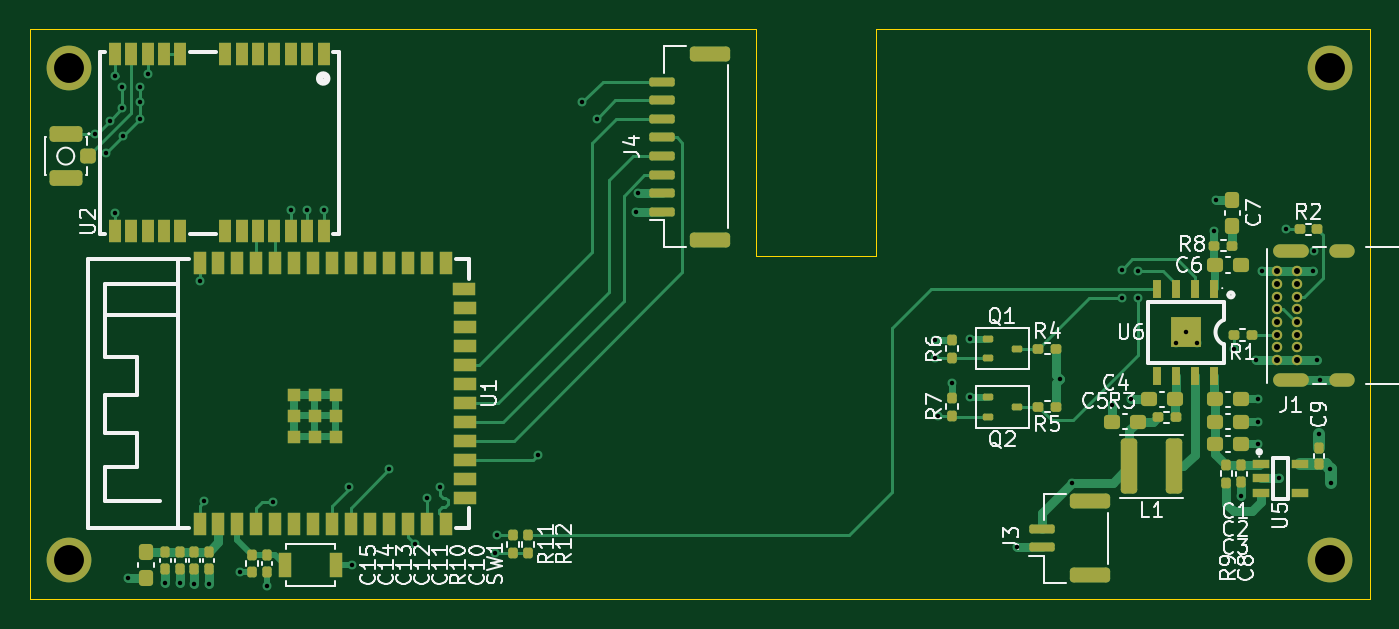
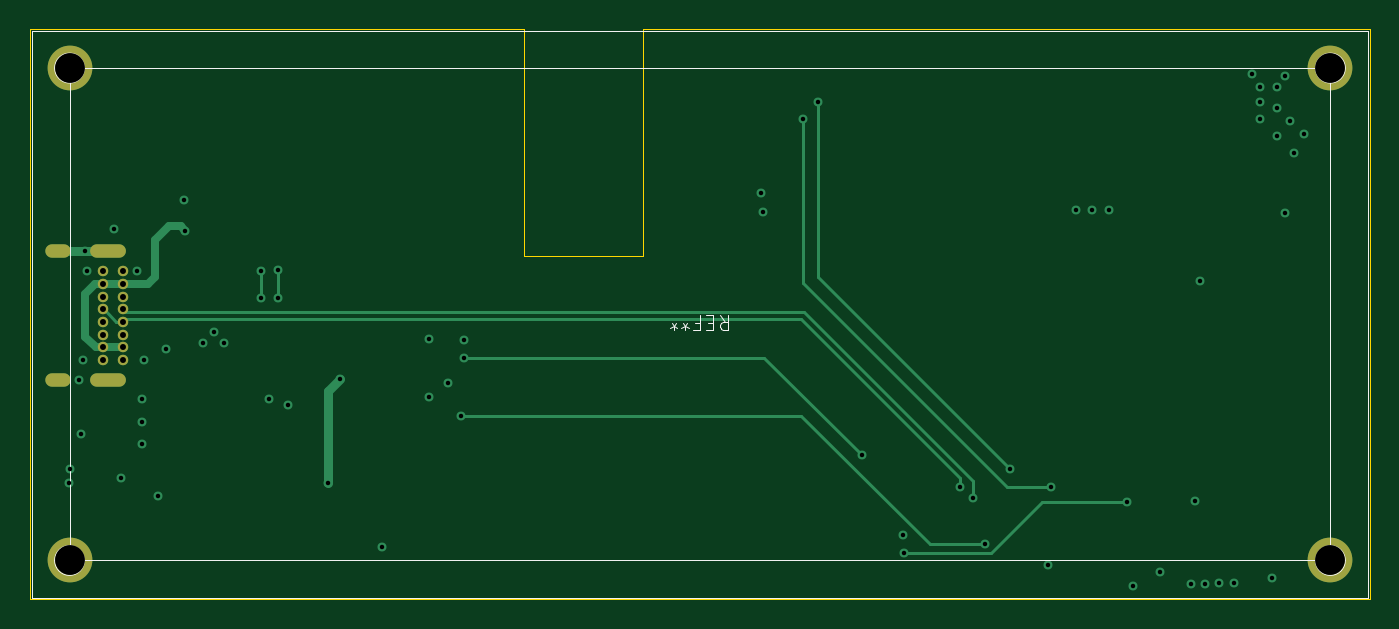
Circuit board: 13 layer files. Board 89.8 x 38.2 mm.
- bottom_copper: strav chan-B_Cu.gbr (6980 bytes)
- bottom_mask: strav chan-B_Mask.gbr (1288 bytes)
- paste: strav chan-B_Paste.gbr (470 bytes)
- bottom_silk: strav chan-B_Silkscreen.gbr (2901 bytes)
- outline: strav chan-Edge_Cuts.gbr (923 bytes)
- top_copper: strav chan-F_Cu.gbr (33605 bytes)
- top_mask: strav chan-F_Mask.gbr (9109 bytes)
- paste: strav chan-F_Paste.gbr (8291 bytes)
- top_silk: strav chan-F_Silkscreen.gbr (61022 bytes)
- inner_copper: strav chan-In1_Cu.gbr (68814 bytes)
- inner_copper: strav chan-In2_Cu.gbr (94223 bytes)
- drill: strav chan-NPTH.drl (405 bytes)
- drill: strav chan-PTH.drl (2106 bytes)

=== bottom_copper: strav chan-B_Cu.gbr (6980 bytes, source omitted) ===
=== bottom_mask: strav chan-B_Mask.gbr ===
%TF.GenerationSoftware,KiCad,Pcbnew,10.0.3*%
%TF.CreationDate,2026-11-19T12:35:39+08:00*%
%TF.ProjectId,strav chan,73747261-7620-4636-9861-6e2e6b696361,rev?*%
%TF.SameCoordinates,Original*%
%TF.FileFunction,Soldermask,Bot*%
%TF.FilePolarity,Negative*%
%FSLAX46Y46*%
G04 Gerber Fmt 4.6, Leading zero omitted, Abs format (unit mm)*
G04 Created by KiCad (PCBNEW 10.0.3) date 2026-11-19 12:35:39*
%MOMM*%
%LPD*%
G01*
G04 APERTURE LIST*
%ADD10C,0.700000*%
%ADD11O,2.400000X0.900000*%
%ADD12O,1.700000X0.900000*%
%ADD13C,3.000000*%
G04 APERTURE END LIST*
D10*
%TO.C,J1*%
X194075000Y-98975000D03*
X194075000Y-98125000D03*
X194075000Y-97275000D03*
X194075000Y-96425000D03*
X194075000Y-95575000D03*
X194075000Y-94725000D03*
X194075000Y-93875000D03*
X194075000Y-93025000D03*
X195425000Y-93025000D03*
X195425000Y-93875000D03*
X195425000Y-94725000D03*
X195425000Y-95575000D03*
X195425000Y-96425000D03*
X195425000Y-97275000D03*
X195425000Y-98125000D03*
X195425000Y-98975000D03*
D11*
X195055000Y-100325000D03*
D12*
X198435000Y-100325000D03*
D11*
X195055000Y-91675000D03*
D12*
X198435000Y-91675000D03*
%TD*%
D13*
%TO.C,REF\u002A\u002A*%
X113150000Y-79400000D03*
X113150000Y-112400000D03*
X197650000Y-79400000D03*
X197650000Y-112400000D03*
%TD*%
M02*

=== paste: strav chan-B_Paste.gbr ===
%TF.GenerationSoftware,KiCad,Pcbnew,10.0.3*%
%TF.CreationDate,2026-11-19T12:35:38+08:00*%
%TF.ProjectId,strav chan,73747261-7620-4636-9861-6e2e6b696361,rev?*%
%TF.SameCoordinates,Original*%
%TF.FileFunction,Paste,Bot*%
%TF.FilePolarity,Positive*%
%FSLAX46Y46*%
G04 Gerber Fmt 4.6, Leading zero omitted, Abs format (unit mm)*
G04 Created by KiCad (PCBNEW 10.0.3) date 2026-11-19 12:35:38*
%MOMM*%
%LPD*%
G01*
G04 APERTURE LIST*
G04 APERTURE END LIST*
M02*

=== bottom_silk: strav chan-B_Silkscreen.gbr ===
%TF.GenerationSoftware,KiCad,Pcbnew,10.0.3*%
%TF.CreationDate,2026-11-19T12:35:39+08:00*%
%TF.ProjectId,strav chan,73747261-7620-4636-9861-6e2e6b696361,rev?*%
%TF.SameCoordinates,Original*%
%TF.FileFunction,Legend,Bot*%
%TF.FilePolarity,Positive*%
%FSLAX46Y46*%
G04 Gerber Fmt 4.6, Leading zero omitted, Abs format (unit mm)*
G04 Created by KiCad (PCBNEW 10.0.3) date 2026-11-19 12:35:39*
%MOMM*%
%LPD*%
G01*
G04 APERTURE LIST*
%ADD10C,0.100000*%
G04 APERTURE END LIST*
D10*
X154066666Y-95942580D02*
X153733333Y-96418771D01*
X153495238Y-95942580D02*
X153495238Y-96942580D01*
X153495238Y-96942580D02*
X153876190Y-96942580D01*
X153876190Y-96942580D02*
X153971428Y-96894961D01*
X153971428Y-96894961D02*
X154019047Y-96847342D01*
X154019047Y-96847342D02*
X154066666Y-96752104D01*
X154066666Y-96752104D02*
X154066666Y-96609247D01*
X154066666Y-96609247D02*
X154019047Y-96514009D01*
X154019047Y-96514009D02*
X153971428Y-96466390D01*
X153971428Y-96466390D02*
X153876190Y-96418771D01*
X153876190Y-96418771D02*
X153495238Y-96418771D01*
X154495238Y-96466390D02*
X154828571Y-96466390D01*
X154971428Y-95942580D02*
X154495238Y-95942580D01*
X154495238Y-95942580D02*
X154495238Y-96942580D01*
X154495238Y-96942580D02*
X154971428Y-96942580D01*
X155733333Y-96466390D02*
X155400000Y-96466390D01*
X155400000Y-95942580D02*
X155400000Y-96942580D01*
X155400000Y-96942580D02*
X155876190Y-96942580D01*
X156400000Y-96942580D02*
X156400000Y-96704485D01*
X156161905Y-96799723D02*
X156400000Y-96704485D01*
X156400000Y-96704485D02*
X156638095Y-96799723D01*
X156257143Y-96514009D02*
X156400000Y-96704485D01*
X156400000Y-96704485D02*
X156542857Y-96514009D01*
X157161905Y-96942580D02*
X157161905Y-96704485D01*
X156923810Y-96799723D02*
X157161905Y-96704485D01*
X157161905Y-96704485D02*
X157400000Y-96799723D01*
X157019048Y-96514009D02*
X157161905Y-96704485D01*
X157161905Y-96704485D02*
X157304762Y-96514009D01*
%TO.C,REF\u002A\u002A*%
X110650000Y-76900000D02*
X200150000Y-76900000D01*
X200150000Y-114900000D01*
X110650000Y-114900000D01*
X110650000Y-76900000D01*
X113150000Y-79400000D02*
X197650000Y-79400000D01*
X197650000Y-112400000D01*
X113150000Y-112400000D01*
X113150000Y-79400000D01*
X114150000Y-79400000D02*
G75*
G02*
X112150000Y-79400000I-1000000J0D01*
G01*
X112150000Y-79400000D02*
G75*
G02*
X114150000Y-79400000I1000000J0D01*
G01*
X114150000Y-112400000D02*
G75*
G02*
X112150000Y-112400000I-1000000J0D01*
G01*
X112150000Y-112400000D02*
G75*
G02*
X114150000Y-112400000I1000000J0D01*
G01*
X198650000Y-79400000D02*
G75*
G02*
X196650000Y-79400000I-1000000J0D01*
G01*
X196650000Y-79400000D02*
G75*
G02*
X198650000Y-79400000I1000000J0D01*
G01*
X198650000Y-112400000D02*
G75*
G02*
X196650000Y-112400000I-1000000J0D01*
G01*
X196650000Y-112400000D02*
G75*
G02*
X198650000Y-112400000I1000000J0D01*
G01*
%TD*%
M02*

=== outline: strav chan-Edge_Cuts.gbr ===
%TF.GenerationSoftware,KiCad,Pcbnew,10.0.3*%
%TF.CreationDate,2026-11-19T12:35:39+08:00*%
%TF.ProjectId,strav chan,73747261-7620-4636-9861-6e2e6b696361,rev?*%
%TF.SameCoordinates,Original*%
%TF.FileFunction,Profile,NP*%
%FSLAX46Y46*%
G04 Gerber Fmt 4.6, Leading zero omitted, Abs format (unit mm)*
G04 Created by KiCad (PCBNEW 10.0.3) date 2026-11-19 12:35:39*
%MOMM*%
%LPD*%
G01*
G04 APERTURE LIST*
%TA.AperFunction,Profile*%
%ADD10C,0.050000*%
%TD*%
G04 APERTURE END LIST*
D10*
X110500000Y-76800000D02*
X159200000Y-76800000D01*
X110500000Y-115000000D02*
X110500000Y-76800000D01*
X159200000Y-76800000D02*
X159200000Y-92000000D01*
X159200000Y-92000000D02*
X167200000Y-92000000D01*
X167200000Y-76800000D02*
X200300000Y-76800000D01*
X167200000Y-92000000D02*
X167200000Y-76800000D01*
X200300000Y-76800000D02*
X200300000Y-115000000D01*
X200300000Y-115000000D02*
X110500000Y-115000000D01*
M02*

=== top_copper: strav chan-F_Cu.gbr (33605 bytes, source omitted) ===
=== top_mask: strav chan-F_Mask.gbr (9109 bytes, source omitted) ===
=== paste: strav chan-F_Paste.gbr (8291 bytes, source omitted) ===
=== top_silk: strav chan-F_Silkscreen.gbr (61022 bytes, source omitted) ===
=== inner_copper: strav chan-In1_Cu.gbr (68814 bytes, source omitted) ===
=== inner_copper: strav chan-In2_Cu.gbr (94223 bytes, source omitted) ===
=== drill: strav chan-NPTH.drl ===
M48
; DRILL file KiCad 10.0.3 date 2026-11-19T12:35:35
; FORMAT={-:-/ absolute / metric / decimal}
; #@! TF.CreationDate,2026-11-19T12:35:35+08:00
; #@! TF.GenerationSoftware,Kicad,Pcbnew,10.0.3
; #@! TF.FileFunction,NonPlated,1,4,NPTH
FMAT,2
METRIC
; #@! TA.AperFunction,NonPlated,NPTH,ComponentDrill
T1C2.000
%
G90
G05
T1
X113.15Y-79.4
X113.15Y-112.4
X197.65Y-79.4
X197.65Y-112.4
M30

=== drill: strav chan-PTH.drl ===
M48
; DRILL file KiCad 10.0.3 date 2026-11-19T12:35:35
; FORMAT={-:-/ absolute / metric / decimal}
; #@! TF.CreationDate,2026-11-19T12:35:35+08:00
; #@! TF.GenerationSoftware,Kicad,Pcbnew,10.0.3
; #@! TF.FileFunction,Plated,1,4,PTH
FMAT,2
METRIC
; #@! TA.AperFunction,Plated,PTH,ViaDrill
T1C0.300
; #@! TA.AperFunction,Plated,PTH,ComponentDrill
T2C0.400
; #@! TA.AperFunction,Plated,PTH,ComponentDrill
T3C0.600
%
G90
G05
T1
X114.9Y-83.8
X115.6Y-85.1
X115.85Y-82.95
X116.2Y-79.9
X116.2Y-89.1
X116.7Y-80.7
X116.7Y-82.1
X116.75Y-83.95
X117.062Y-113.562
X117.9Y-80.7
X117.9Y-81.7
X117.9Y-82.8
X118.4Y-79.8
X119.6Y-113.9
X120.6Y-113.9
X121.54Y-113.96
X121.88Y-93.7
X122.2Y-108.4
X122.5Y-114.0
X124.6Y-113.2
X126.4Y-114.1
X126.8Y-108.5
X128.0Y-88.9
X129.1Y-88.9
X130.2Y-88.9
X131.9Y-107.5
X132.1Y-112.7
X134.6Y-106.3
X136.3Y-111.3
X137.12Y-108.18
X138.0Y-107.5
X141.7Y-111.9
X141.802Y-110.703
X144.55Y-105.35
X147.5Y-81.7
X148.5Y-82.8
X151.15Y-89.05
X151.3Y-87.8
X171.2Y-97.6
X171.2Y-98.8
X171.4Y-102.7
X172.3Y-100.5
X173.53Y-101.47
X173.55Y-97.55
X176.7Y-111.525
X179.55Y-100.25
X180.357Y-107.2
X183.037Y-101.962
X183.7Y-92.9
X183.7Y-94.8
X184.3Y-101.6
X184.8Y-93.0
X184.8Y-94.79
X187.3Y-97.8
X187.975Y-97.1
X188.7Y-97.8
X189.9Y-90.3
X190.0Y-88.237
X191.2Y-98.2
X191.7Y-108.1
X192.675Y-98.975
X192.8Y-101.6
X192.8Y-103.1
X192.8Y-104.6
X193.1Y-93.025
X194.2Y-106.9
X194.7Y-90.2
X196.475Y-93.025
X196.6Y-91.675
X196.775Y-98.975
X196.9Y-103.9
X197.0Y-100.325
X197.65Y-106.25
X197.7Y-107.2
T2
X194.075Y-93.025
X194.075Y-93.875
X194.075Y-94.725
X194.075Y-95.575
X194.075Y-96.425
X194.075Y-97.275
X194.075Y-98.125
X194.075Y-98.975
X195.425Y-93.025
X195.425Y-93.875
X195.425Y-94.725
X195.425Y-95.575
X195.425Y-96.425
X195.425Y-97.275
X195.425Y-98.125
X195.425Y-98.975
T3
G00X194.305Y-91.675
M15
G01X195.805Y-91.675
M16
G05
G00X194.305Y-100.325
M15
G01X195.805Y-100.325
M16
G05
G00X198.035Y-91.675
M15
G01X198.835Y-91.675
M16
G05
G00X198.035Y-100.325
M15
G01X198.835Y-100.325
M16
G05
M30
